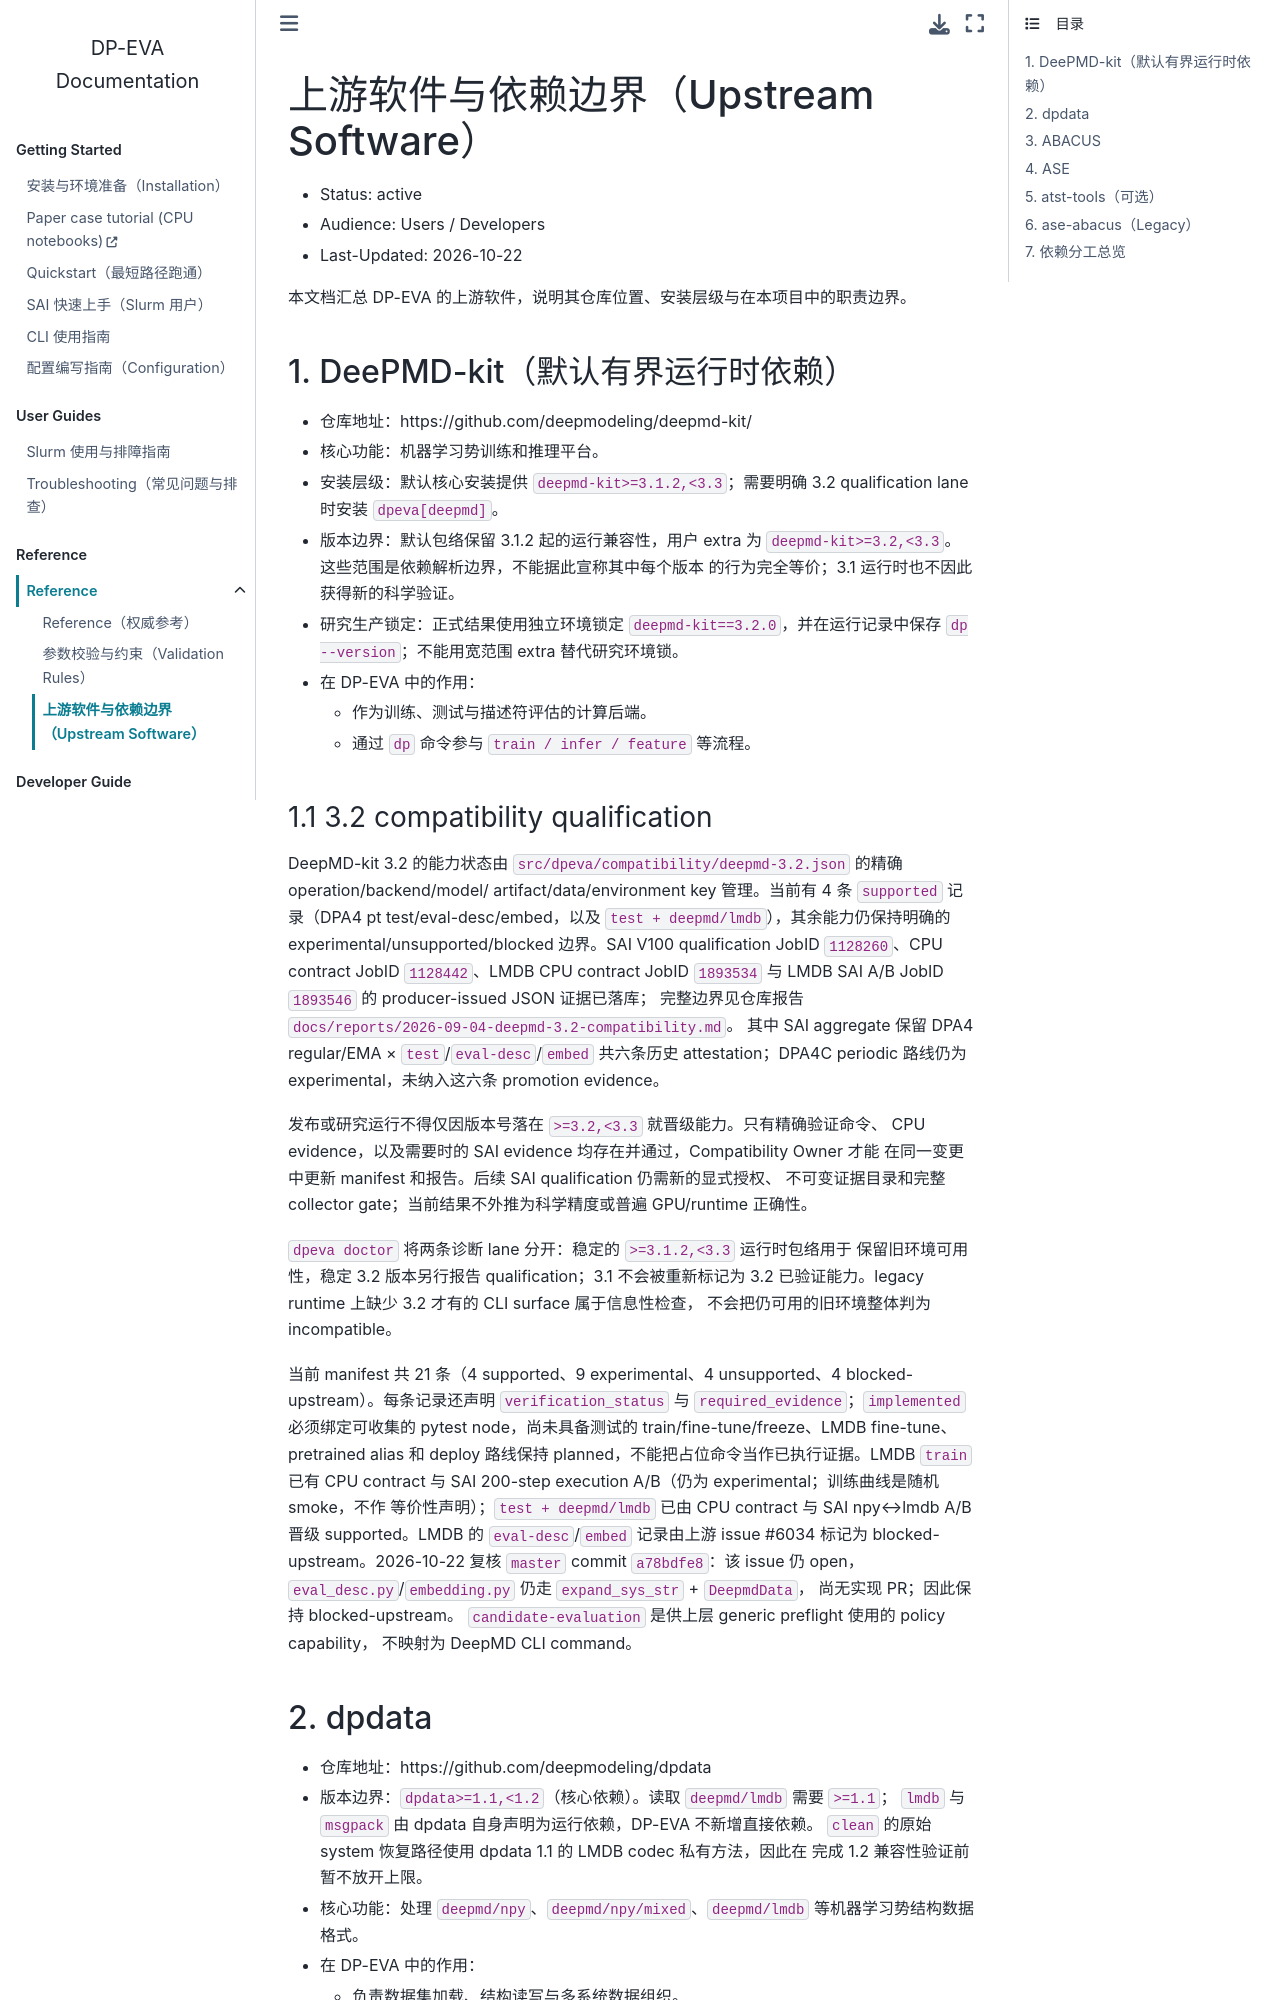

repository: QuantumMisaka/dpeva · page: latest/reference/upstream-software.html · generator: sphinx

---
title: Upstream Software
status: active
audience: Users / Developers
last-updated: 2026-10-22
owner: Docs Owner
---

# 上游软件与依赖边界（Upstream Software）

- Status: active
- Audience: Users / Developers
- Last-Updated: 2026-10-22

本文档汇总 DP-EVA 的上游软件，说明其仓库位置、安装层级与在本项目中的职责边界。

## 1. DeePMD-kit（默认有界运行时依赖）

- 仓库地址：https://github.com/deepmodeling/deepmd-kit/
- 核心功能：机器学习势训练和推理平台。
- 安装层级：默认核心安装提供 `deepmd-kit>=3.1.2,<3.3`；需要明确 3.2
  qualification lane 时安装 `dpeva[deepmd]`。
- 版本边界：默认包络保留 3.1.2 起的运行兼容性，用户 extra 为
  `deepmd-kit>=3.2,<3.3`。这些范围是依赖解析边界，不能据此宣称其中每个版本
  的行为完全等价；3.1 运行时也不因此获得新的科学验证。
- 研究生产锁定：正式结果使用独立环境锁定 `deepmd-kit==3.2.0`，并在运行记录中保存 `dp --version`；不能用宽范围 extra 替代研究环境锁。
- 在 DP-EVA 中的作用：
  - 作为训练、测试与描述符评估的计算后端。
  - 通过 `dp` 命令参与 `train / infer / feature` 等流程。
